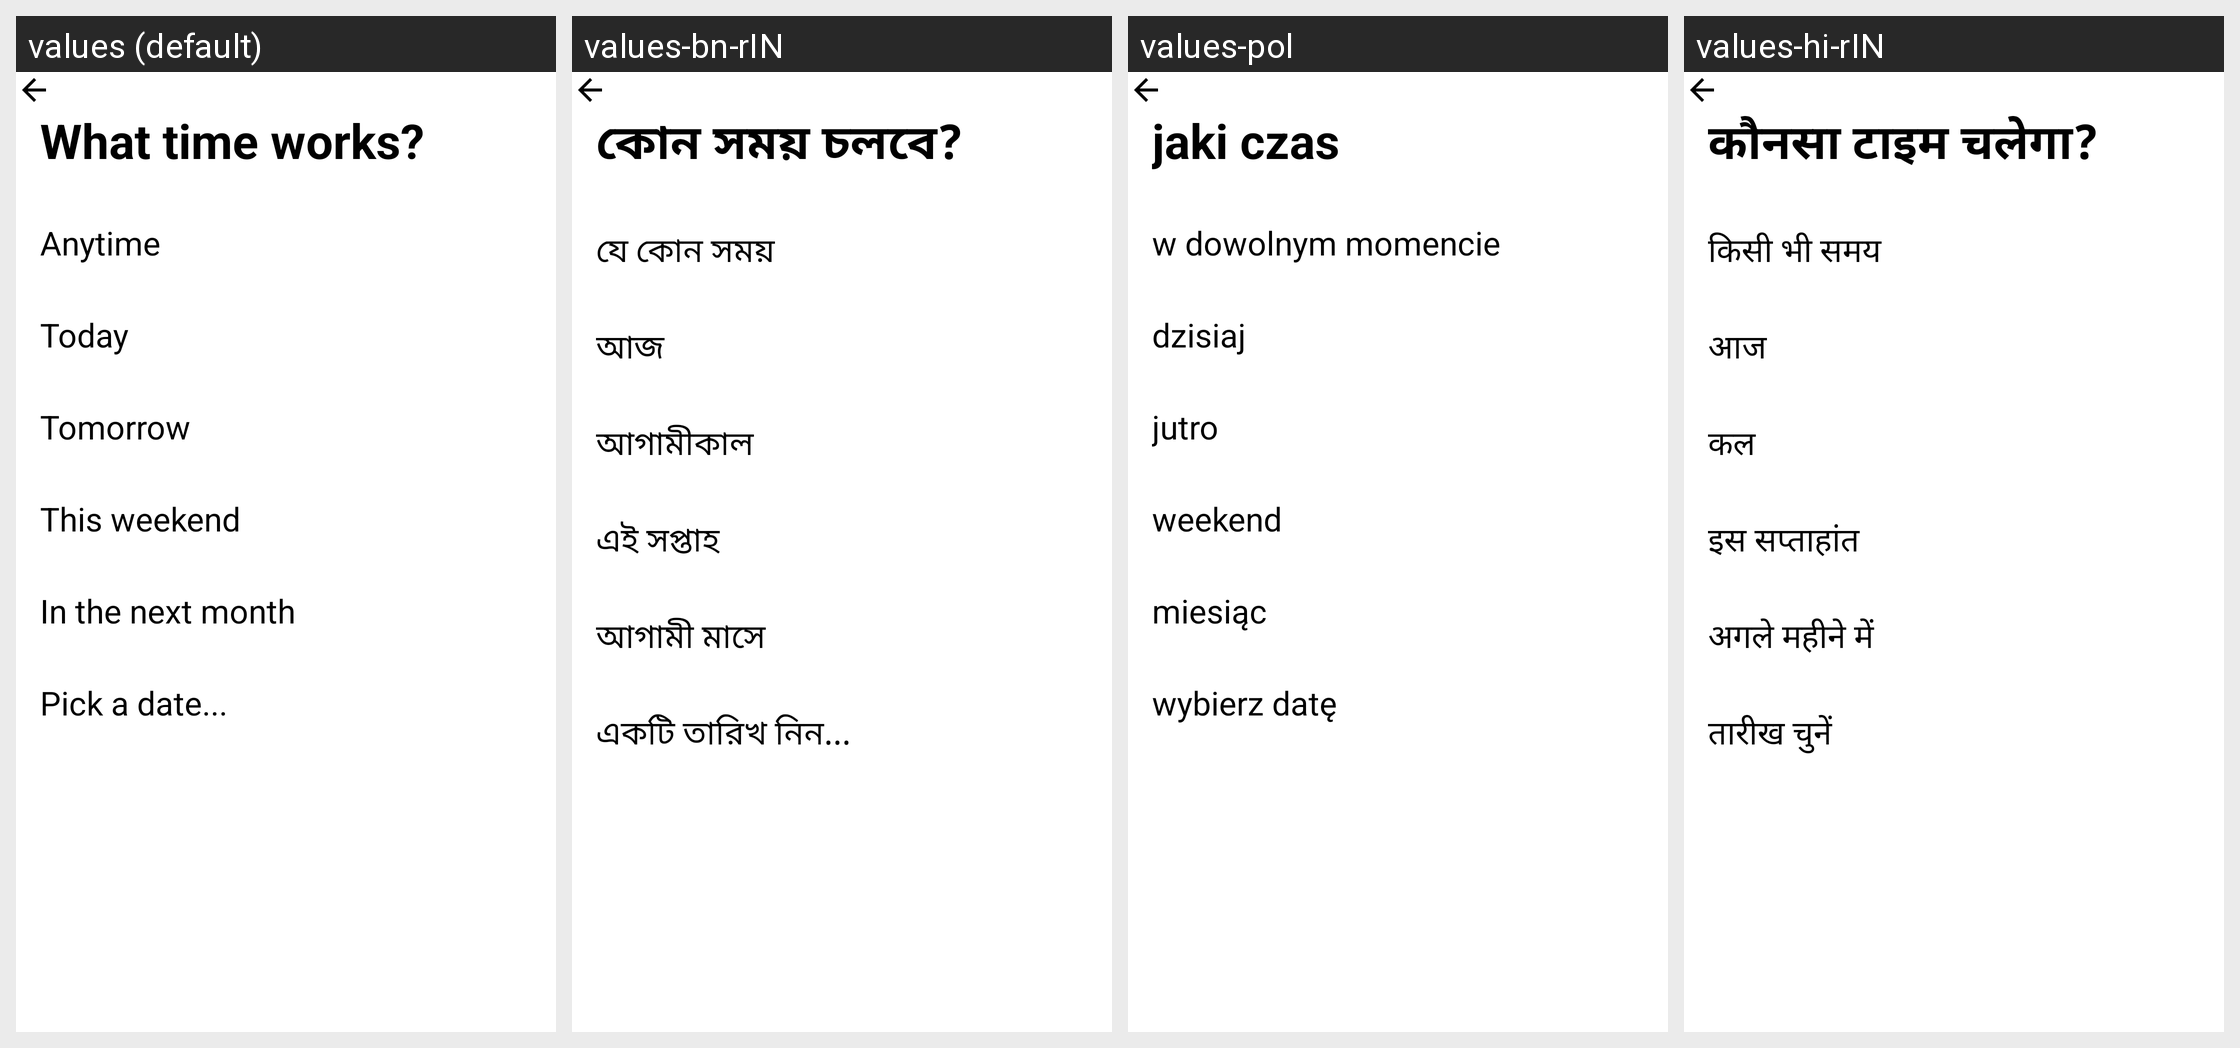

Translations of the strings shown on this Android screen, per locale in the grid:
Android screen res/layout/fragment_search_time.xml rendered under 4 locales, left to right: values (default), values-bn-rIN, values-pol, values-hi-rIN. Device: Nexus 5 (rendered at 1080×1920; each locale shown at half size, 540×960, under a caption strip naming it); theme AppTheme.
Other locales in the repository, not shown: values-ur-rPK, values-vi, values-zh-rCN.
Strings drawn on this screen, with the default value and each locale's value (text and hints the layout hard-codes, and strings that could not be matched under every locale, appear in the picture but are not listed):

what_time
  values: What time works?
  values-bn-rIN: কোন সময় চলবে?
  values-pol: jaki czas
  values-hi-rIN: कौनसा टाइम चलेगा?

anytime
  values: Anytime
  values-bn-rIN: যে কোন সময়
  values-pol: w dowolnym momencie
  values-hi-rIN: किसी भी समय

today
  values: Today
  values-bn-rIN: আজ
  values-pol: dzisiaj
  values-hi-rIN: आज

tomorrow
  values: Tomorrow
  values-bn-rIN: আগামীকাল
  values-pol: jutro
  values-hi-rIN: कल

weekend
  values: This weekend
  values-bn-rIN: এই সপ্তাহ
  values-pol: weekend
  values-hi-rIN: इस सप्ताहांत

month
  values: In the next month
  values-bn-rIN: আগামী মাসে
  values-pol: miesiąc
  values-hi-rIN: अगले महीने में

pick_date
  values: Pick a date...
  values-bn-rIN: একটি তারিখ নিন...
  values-pol: wybierz datę
  values-hi-rIN: तारीख चुनें
